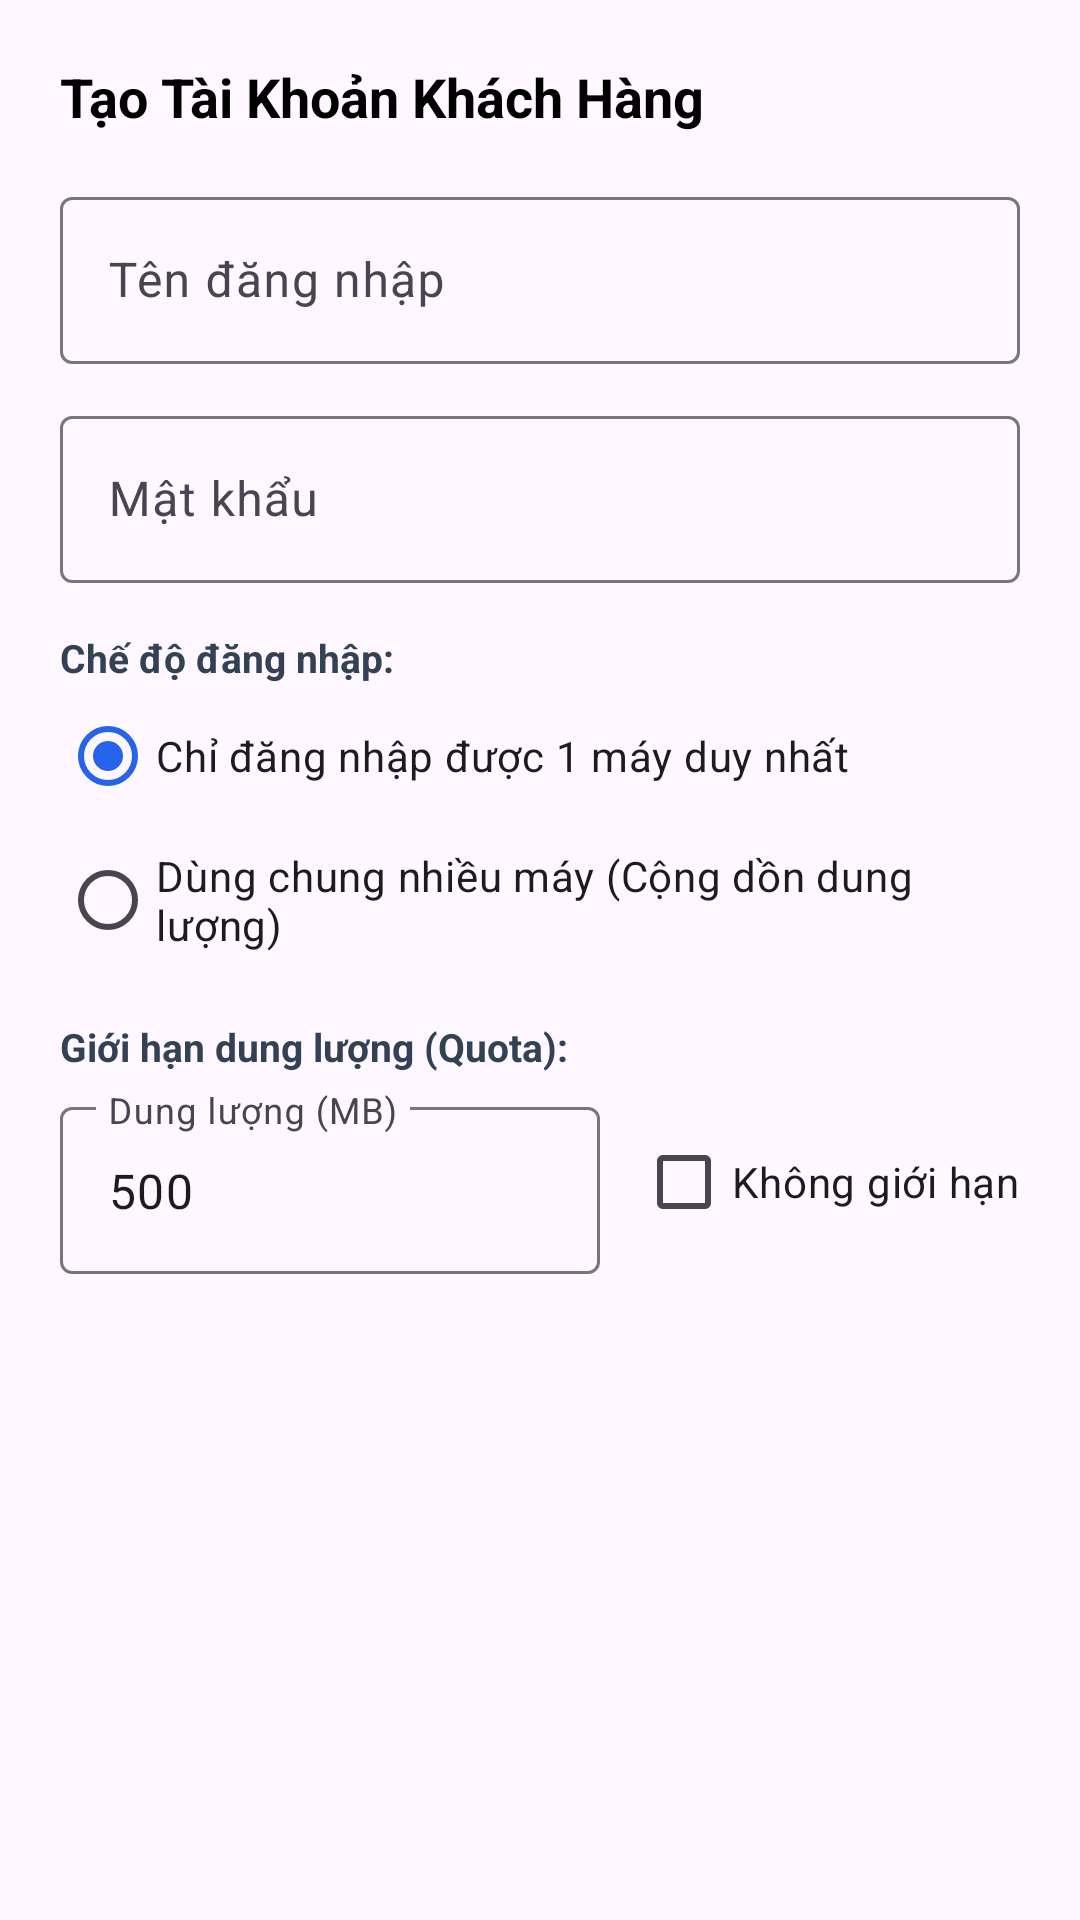

Write the Android layout XML for this screen, with the resource values it uses.
<!-- AndroidManifest.xml: application theme Theme.CaptivePortalHotspot -->
<!-- res/layout/dialog_add_account.xml -->
<?xml version="1.0" encoding="utf-8"?>
<LinearLayout xmlns:android="http://schemas.android.com/apk/res/android"
    android:layout_width="match_parent"
    android:layout_height="wrap_content"
    android:orientation="vertical"
    android:padding="20dp">

    <TextView
        android:layout_width="wrap_content"
        android:layout_height="wrap_content"
        android:text="Tạo Tài Khoản Khách Hàng"
        android:textSize="18sp"
        android:textStyle="bold"
        android:textColor="@color/black"
        android:layout_marginBottom="16dp" />

    <com.google.android.material.textfield.TextInputLayout
        android:layout_width="match_parent"
        android:layout_height="wrap_content"
        android:layout_marginBottom="12dp">
        <com.google.android.material.textfield.TextInputEditText
            android:id="@+id/etUsername"
            android:layout_width="match_parent"
            android:layout_height="wrap_content"
            android:hint="Tên đăng nhập" />
    </com.google.android.material.textfield.TextInputLayout>

    <com.google.android.material.textfield.TextInputLayout
        android:layout_width="match_parent"
        android:layout_height="wrap_content"
        android:layout_marginBottom="16dp">
        <com.google.android.material.textfield.TextInputEditText
            android:id="@+id/etPassword"
            android:layout_width="match_parent"
            android:layout_height="wrap_content"
            android:hint="Mật khẩu"
            android:inputType="textPassword" />
    </com.google.android.material.textfield.TextInputLayout>

    <TextView
        android:layout_width="wrap_content"
        android:layout_height="wrap_content"
        android:text="Chế độ đăng nhập:"
        android:textStyle="bold"
        android:textSize="13sp"
        android:textColor="#334155" />

    <RadioGroup
        android:id="@+id/rgDeviceMode"
        android:layout_width="match_parent"
        android:layout_height="wrap_content"
        android:layout_marginBottom="16dp">
        <RadioButton
            android:id="@+id/rbSingleDevice"
            android:layout_width="wrap_content"
            android:layout_height="wrap_content"
            android:text="Chỉ đăng nhập được 1 máy duy nhất"
            android:checked="true" />
        <RadioButton
            android:id="@+id/rbSharedDevice"
            android:layout_width="wrap_content"
            android:layout_height="wrap_content"
            android:text="Dùng chung nhiều máy (Cộng dồn dung lượng)" />
    </RadioGroup>

    <TextView
        android:layout_width="wrap_content"
        android:layout_height="wrap_content"
        android:text="Giới hạn dung lượng (Quota):"
        android:textStyle="bold"
        android:textSize="13sp"
        android:textColor="#334155" />

    <LinearLayout
        android:layout_width="match_parent"
        android:layout_height="wrap_content"
        android:orientation="horizontal"
        android:gravity="center_vertical"
        android:layout_marginTop="6dp">

        <com.google.android.material.textfield.TextInputLayout
            android:layout_width="0dp"
            android:layout_height="wrap_content"
            android:layout_weight="1">
            <com.google.android.material.textfield.TextInputEditText
                android:id="@+id/etDataLimitMb"
                android:layout_width="match_parent"
                android:layout_height="wrap_content"
                android:hint="Dung lượng (MB)"
                android:inputType="number"
                android:text="500" />
        </com.google.android.material.textfield.TextInputLayout>

        <CheckBox
            android:id="@+id/cbUnlimited"
            android:layout_width="wrap_content"
            android:layout_height="wrap_content"
            android:text="Không giới hạn"
            android:layout_marginStart="12dp" />
    </LinearLayout>

</LinearLayout>
<!-- resources referenced by this layout -->
<resources>
  <color name="black">#FF000000</color>
  <style name="Theme.CaptivePortalHotspot" parent="Theme.Material3.DayNight.NoActionBar">
          <item name="colorPrimary">@color/primary_color</item>
          <item name="colorPrimaryVariant">@color/primary_dark</item>
          <item name="colorOnPrimary">@color/white</item>
          <item name="android:statusBarColor">@color/primary_color</item>
      </style>
  <color name="primary_color">#2563EB</color>
  <color name="primary_dark">#1D4ED8</color>
  <color name="white">#FFFFFFFF</color>
</resources>
